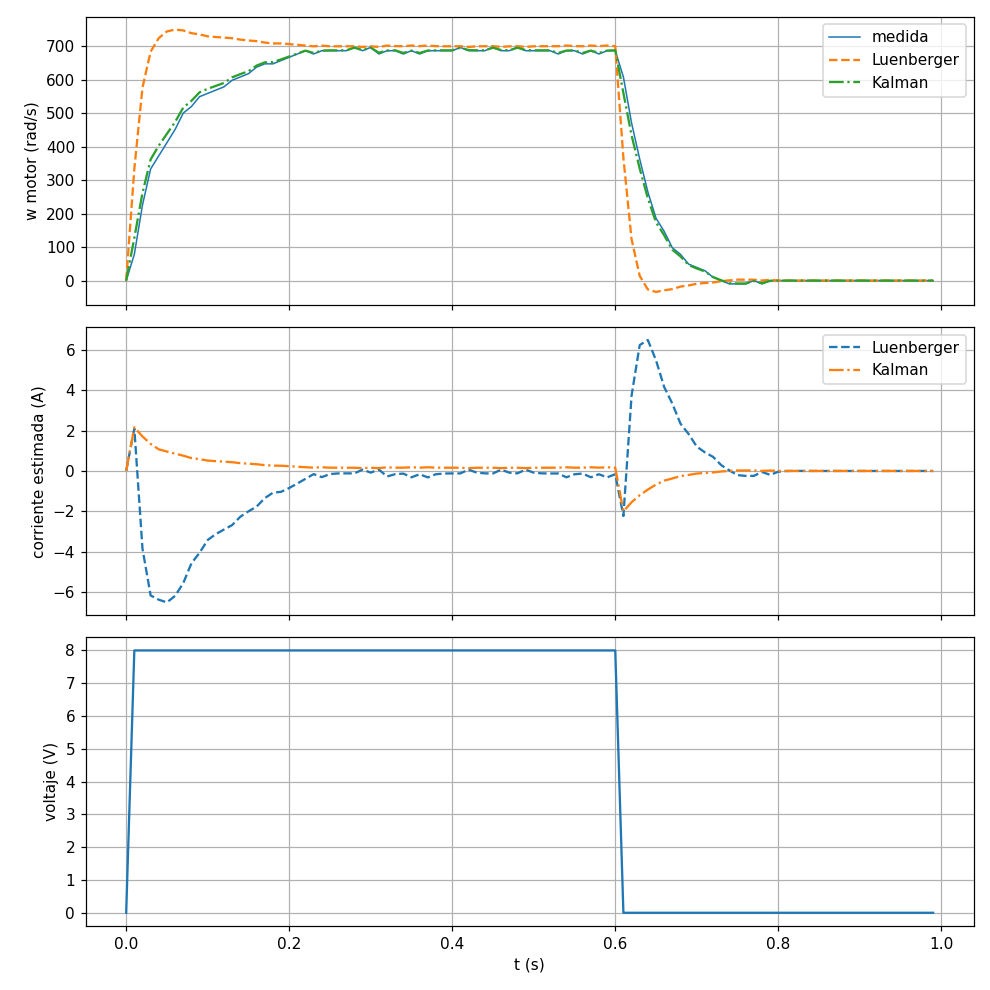

The data file committed next to this chart (first rows):
t, u, w, wL, iL, wK, iK, art
0.00, 0.00, 0.00, 0.00, 0.0000, 0.00, 0.0000, 0.236
0.01, 8.00, 78.54, 334.1, 2.107, 127.5, 2.165, 0.241
0.02, 8.00, 225.8, 576.9, -3.858, 262, 1.712, 0.256
0.03, 8.00, 333.8, 684.4, -6.178, 362.1, 1.34, 0.278
0.04, 8.00, 373.1, 725, -6.39, 403.4, 1.073, 0.303
0.05, 8.00, 412.3, 744.9, -6.521, 438.9, 0.9622, 0.331
0.06, 8.00, 451.6, 750.3, -6.199, 474.1, 0.8611, 0.361
0.07, 8.00, 500.7, 747.9, -5.569, 517.1, 0.7585, 0.394
0.08, 8.00, 520.3, 739.7, -4.588, 537.1, 0.6413, 0.429
0.09, 8.00, 549.8, 735.9, -4.061, 562.8, 0.5845, 0.465
0.10, 8.00, 559.6, 730.2, -3.426, 573.2, 0.5149, 0.503
0.11, 8.00, 569.4, 728.1, -3.133, 582.1, 0.4869, 0.541
0.12, 8.00, 579.2, 726.4, -2.907, 590.9, 0.4616, 0.579
0.13, 8.00, 598.9, 724.5, -2.687, 607.6, 0.4343, 0.619
0.14, 8.00, 608.7, 720.3, -2.272, 617.2, 0.3878, 0.660
0.15, 8.00, 618.5, 717.9, -2.005, 626, 0.3614, 0.701
0.16, 8.00, 638.1, 715.7, -1.77, 642.7, 0.3340, 0.744
0.17, 8.00, 648, 711.5, -1.35, 652.3, 0.2875, 0.787
0.18, 8.00, 648, 709, -1.081, 653.2, 0.2632, 0.830
0.19, 8.00, 657.8, 708.9, -1.035, 661.2, 0.2594, 0.874
0.20, 8.00, 667.6, 707.1, -0.8453, 669.9, 0.2357, 0.918
0.21, 8.00, 677.4, 704.8, -0.6209, 678.7, 0.2107, 0.963
0.22, 8.00, 687.2, 702.5, -0.3894, 687.5, 0.1857, 1.009
0.23, 8.00, 677.4, 700.3, -0.1572, 680.4, 0.1650, 1.054
0.24, 8.00, 687.2, 702.3, -0.3053, 687.6, 0.1827, 1.100
0.25, 8.00, 687.2, 700.6, -0.1539, 688.3, 0.1626, 1.146
0.26, 8.00, 687.2, 700.4, -0.1231, 688.4, 0.1613, 1.192
0.27, 8.00, 687.2, 700.5, -0.1196, 688.4, 0.1612, 1.238
0.28, 8.00, 697, 700.5, -0.1209, 696.3, 0.1590, 1.284
0.29, 8.00, 687.2, 698.5, 0.0678, 689.2, 0.1398, 1.330
0.30, 8.00, 697, 700.3, -0.0829, 696.4, 0.1576, 1.376
0.31, 8.00, 677.4, 698.5, 0.0720, 681.2, 0.1420, 1.422
0.32, 8.00, 687.2, 702.5, -0.2746, 687.6, 0.1812, 1.467
0.33, 8.00, 687.2, 701, -0.1599, 688.3, 0.1625, 1.513
0.34, 8.00, 677.4, 700.7, -0.1309, 680.4, 0.1635, 1.558
0.35, 8.00, 687.2, 702.7, -0.3145, 687.6, 0.1826, 1.604
0.36, 8.00, 677.4, 700.9, -0.1635, 680.4, 0.1648, 1.649
0.37, 8.00, 687.2, 702.7, -0.3187, 687.6, 0.1827, 1.695
0.38, 8.00, 687.2, 700.9, -0.1625, 688.3, 0.1626, 1.741
0.39, 8.00, 687.2, 700.5, -0.1275, 688.4, 0.1613, 1.787
0.40, 8.00, 687.2, 700.5, -0.1217, 688.4, 0.1612, 1.833
0.41, 8.00, 697, 700.6, -0.1218, 696.3, 0.1590, 1.879
0.42, 8.00, 687.2, 698.5, 0.0674, 689.2, 0.1398, 1.925
0.43, 8.00, 687.2, 700.3, -0.0831, 688.4, 0.1598, 1.971
0.44, 8.00, 687.2, 700.6, -0.1181, 688.4, 0.1611, 2.017
0.45, 8.00, 697, 700.7, -0.1247, 696.3, 0.1590, 2.063
0.46, 8.00, 687.2, 698.5, 0.0650, 689.2, 0.1398, 2.109
0.47, 8.00, 687.2, 700.3, -0.0844, 688.4, 0.1598, 2.155
0.48, 8.00, 697, 700.7, -0.1188, 696.3, 0.1589, 2.201
0.49, 8.00, 687.2, 698.6, 0.0651, 689.2, 0.1398, 2.247
0.50, 8.00, 687.2, 700.4, -0.0851, 688.4, 0.1598, 2.293
0.51, 8.00, 687.2, 700.7, -0.1193, 688.4, 0.1611, 2.339
0.52, 8.00, 687.2, 700.7, -0.1252, 688.4, 0.1612, 2.384
0.53, 8.00, 677.4, 700.7, -0.1253, 680.4, 0.1634, 2.429
0.54, 8.00, 687.2, 702.8, -0.3147, 687.6, 0.1826, 2.475
0.55, 8.00, 687.2, 700.9, -0.1643, 688.3, 0.1626, 2.521
0.56, 8.00, 677.4, 700.6, -0.1292, 680.4, 0.1635, 2.566
0.57, 8.00, 687.2, 702.7, -0.3127, 687.6, 0.1826, 2.612
0.58, 8.00, 677.4, 700.9, -0.1625, 680.4, 0.1648, 2.657
0.59, 8.00, 687.2, 702.7, -0.3182, 687.6, 0.1827, 2.703
... 40 more rows
